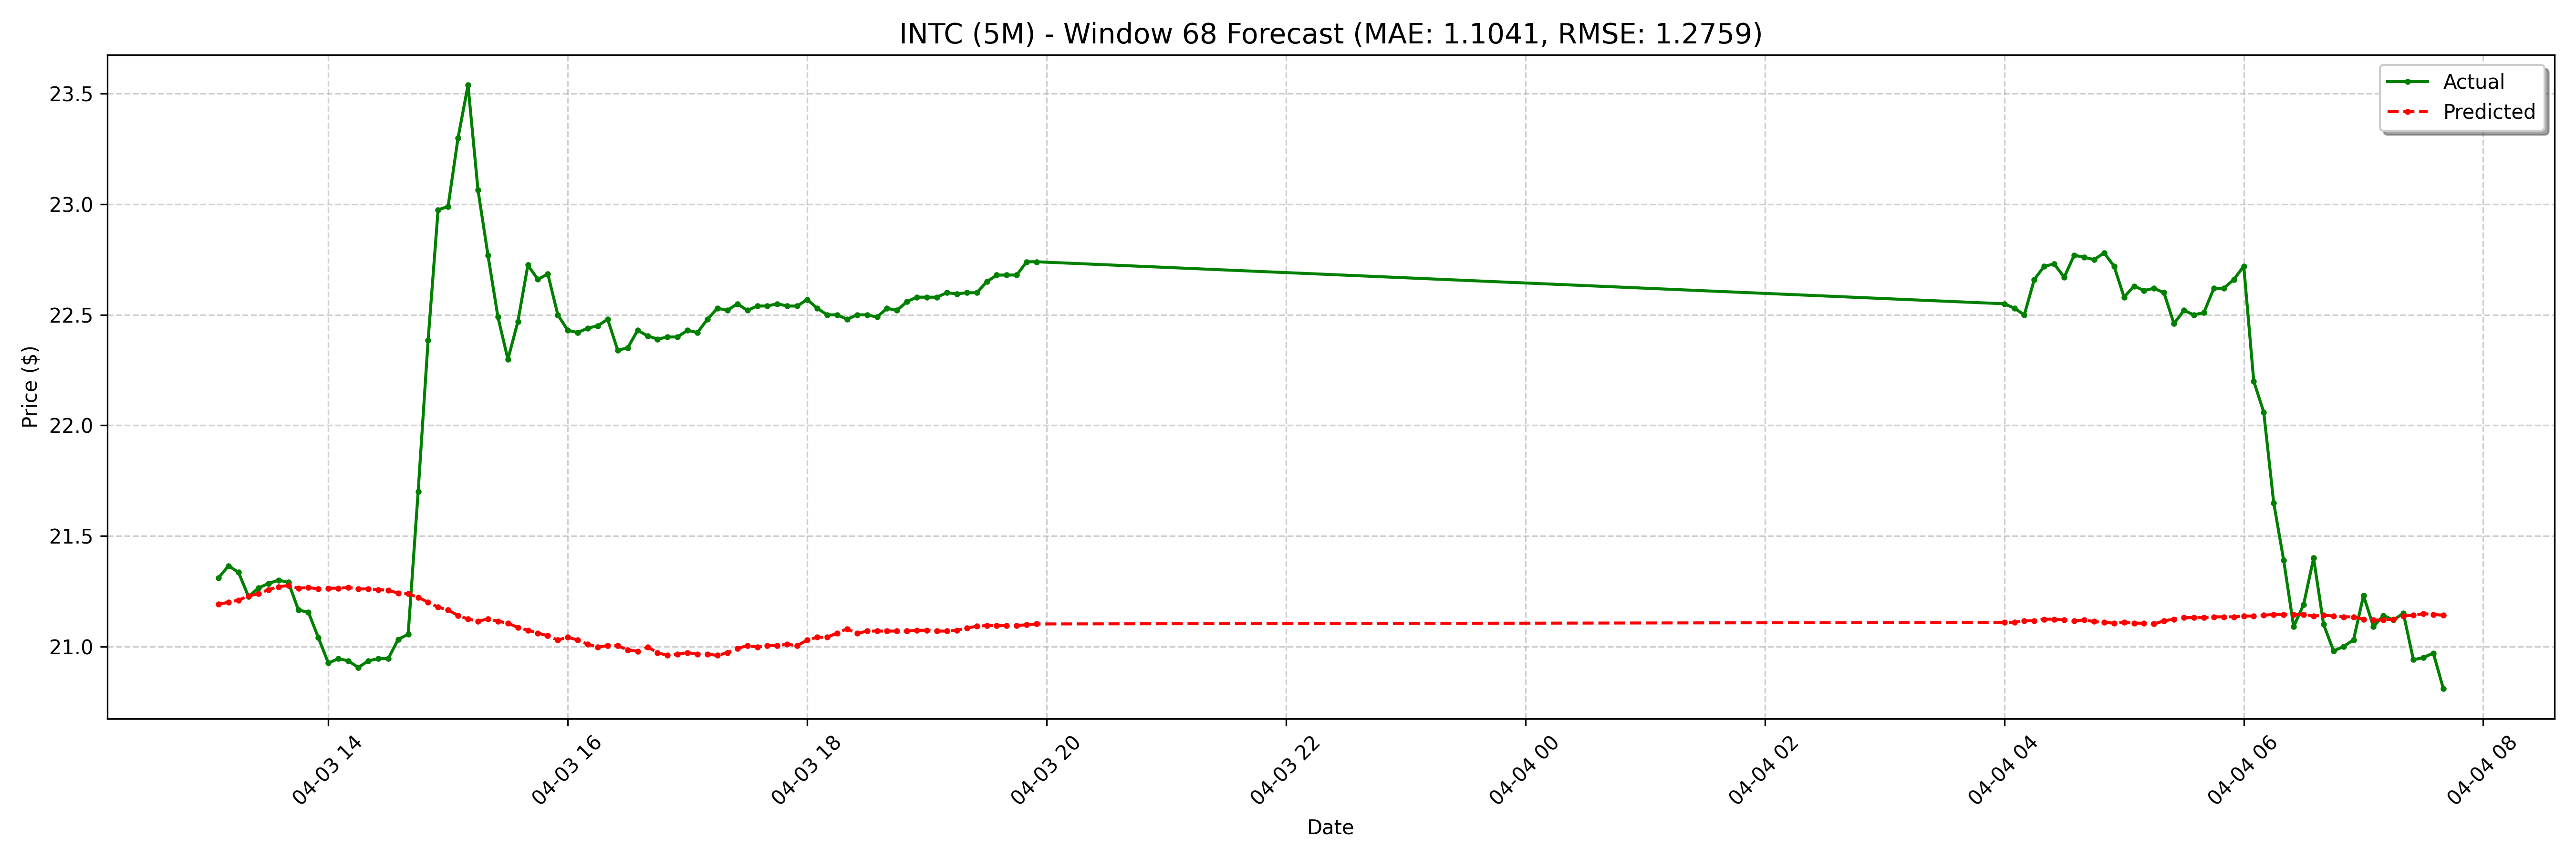

The table this chart was drawn from, first rows:
date, actual, forecast
2025-04-03 13:05:00-04:00, 21.31, 21.19
2025-04-03 13:10:00-04:00, 21.36, 21.2
2025-04-03 13:15:00-04:00, 21.34, 21.21
2025-04-03 13:20:00-04:00, 21.23, 21.23
2025-04-03 13:25:00-04:00, 21.27, 21.24
2025-04-03 13:30:00-04:00, 21.29, 21.26
2025-04-03 13:35:00-04:00, 21.3, 21.27
2025-04-03 13:40:00-04:00, 21.29, 21.28
2025-04-03 13:45:00-04:00, 21.16, 21.26
2025-04-03 13:50:00-04:00, 21.16, 21.27
2025-04-03 13:55:00-04:00, 21.04, 21.26
2025-04-03 14:00:00-04:00, 20.93, 21.26
2025-04-03 14:05:00-04:00, 20.95, 21.26
2025-04-03 14:10:00-04:00, 20.93, 21.27
2025-04-03 14:15:00-04:00, 20.91, 21.26
2025-04-03 14:20:00-04:00, 20.93, 21.26
2025-04-03 14:25:00-04:00, 20.95, 21.26
2025-04-03 14:30:00-04:00, 20.95, 21.25
2025-04-03 14:35:00-04:00, 21.03, 21.24
2025-04-03 14:40:00-04:00, 21.05, 21.24
2025-04-03 14:45:00-04:00, 21.7, 21.22
2025-04-03 14:50:00-04:00, 22.38, 21.2
2025-04-03 14:55:00-04:00, 22.98, 21.18
2025-04-03 15:00:00-04:00, 22.99, 21.17
2025-04-03 15:05:00-04:00, 23.3, 21.14
2025-04-03 15:10:00-04:00, 23.54, 21.12
2025-04-03 15:15:00-04:00, 23.07, 21.11
2025-04-03 15:20:00-04:00, 22.77, 21.12
2025-04-03 15:25:00-04:00, 22.49, 21.11
2025-04-03 15:30:00-04:00, 22.3, 21.11
2025-04-03 15:35:00-04:00, 22.47, 21.09
2025-04-03 15:40:00-04:00, 22.73, 21.07
2025-04-03 15:45:00-04:00, 22.66, 21.06
2025-04-03 15:50:00-04:00, 22.68, 21.05
2025-04-03 15:55:00-04:00, 22.5, 21.03
2025-04-03 16:00:00-04:00, 22.43, 21.04
2025-04-03 16:05:00-04:00, 22.42, 21.03
2025-04-03 16:10:00-04:00, 22.44, 21.01
2025-04-03 16:15:00-04:00, 22.45, 21
2025-04-03 16:20:00-04:00, 22.48, 21
2025-04-03 16:25:00-04:00, 22.34, 21
2025-04-03 16:30:00-04:00, 22.35, 20.98
2025-04-03 16:35:00-04:00, 22.43, 20.98
2025-04-03 16:40:00-04:00, 22.41, 21
2025-04-03 16:45:00-04:00, 22.39, 20.97
2025-04-03 16:50:00-04:00, 22.4, 20.96
2025-04-03 16:55:00-04:00, 22.4, 20.97
2025-04-03 17:00:00-04:00, 22.43, 20.97
2025-04-03 17:05:00-04:00, 22.42, 20.97
2025-04-03 17:10:00-04:00, 22.48, 20.97
2025-04-03 17:15:00-04:00, 22.53, 20.96
2025-04-03 17:20:00-04:00, 22.52, 20.97
2025-04-03 17:25:00-04:00, 22.55, 20.99
2025-04-03 17:30:00-04:00, 22.52, 21
2025-04-03 17:35:00-04:00, 22.54, 21
2025-04-03 17:40:00-04:00, 22.54, 21
2025-04-03 17:45:00-04:00, 22.55, 21
2025-04-03 17:50:00-04:00, 22.54, 21.01
2025-04-03 17:55:00-04:00, 22.54, 21
2025-04-03 18:00:00-04:00, 22.57, 21.03
... 68 more rows
